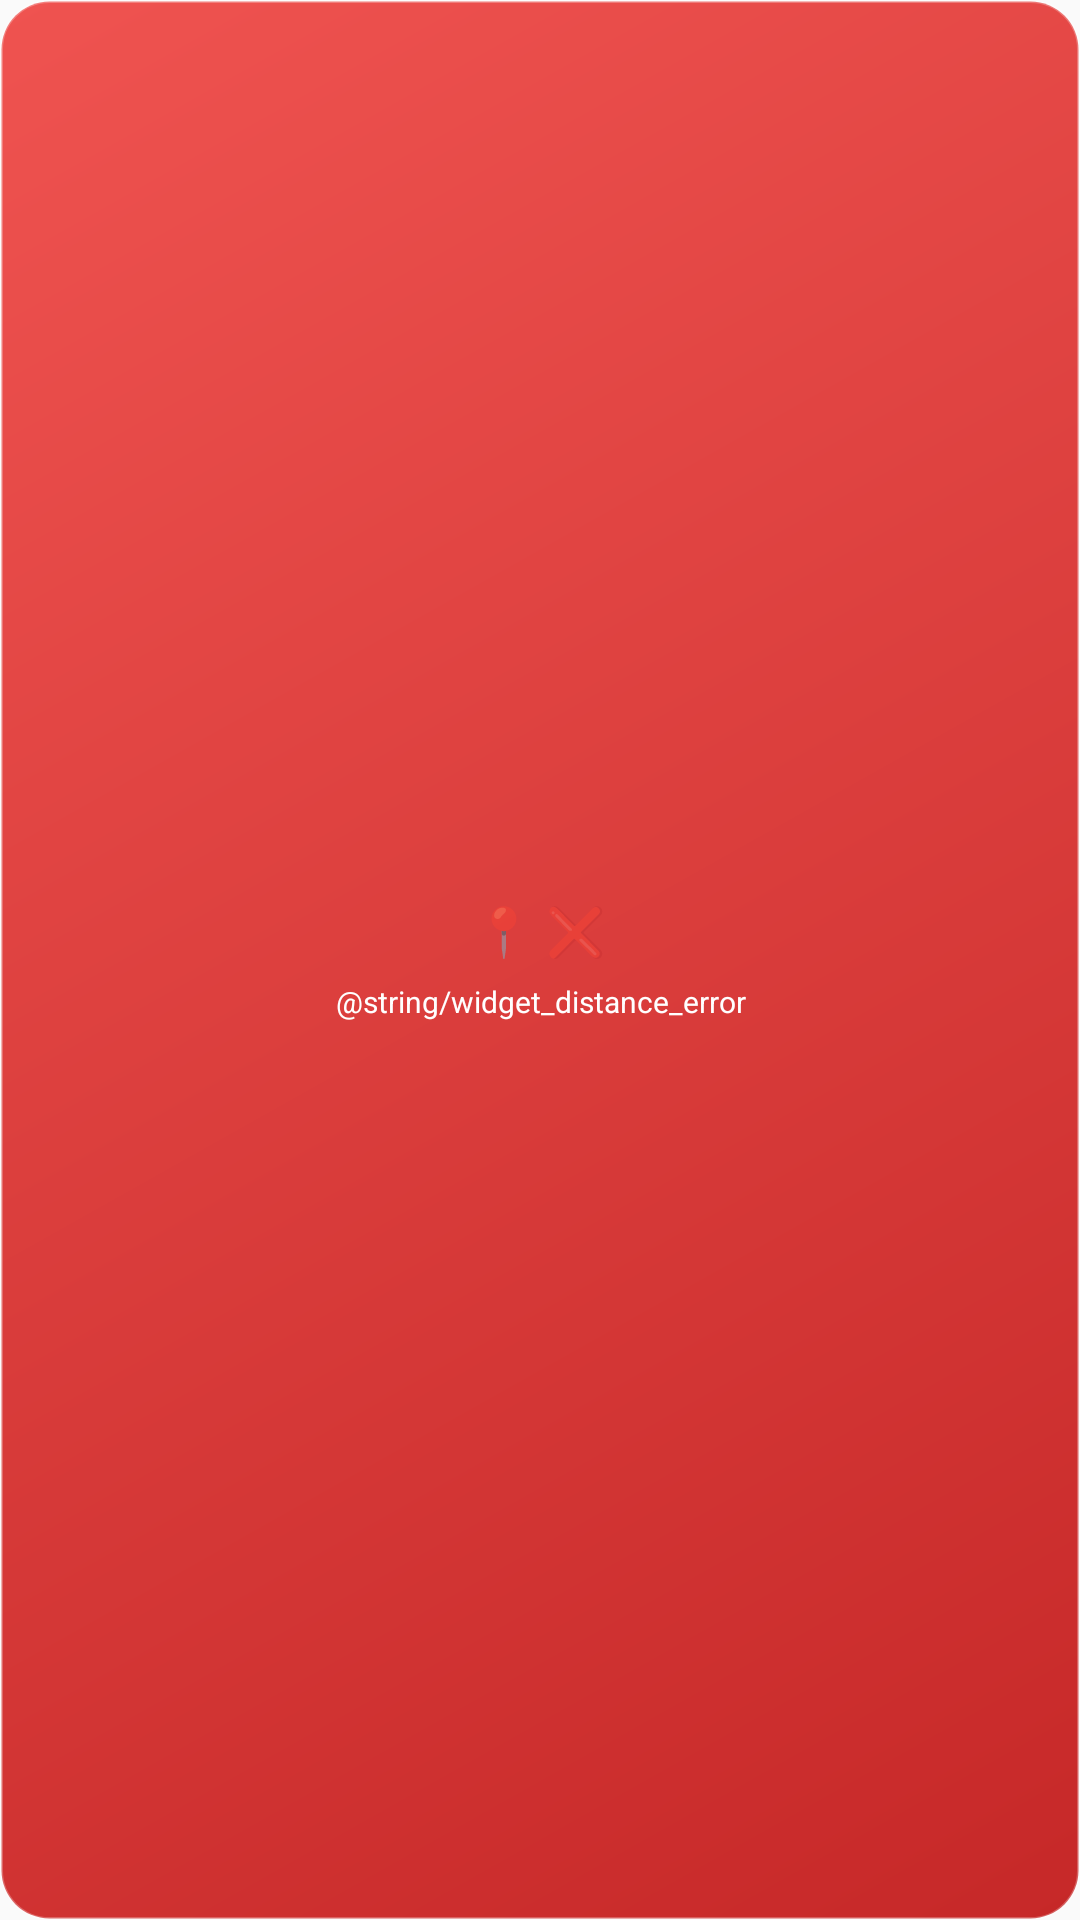

Reconstruct the res/layout file that produces this screen, plus the resources it refers to.
<!-- AndroidManifest.xml: application theme Theme.CoupleApp -->
<!-- res/layout/widget_distance_error.xml -->
<?xml version="1.0" encoding="utf-8"?>
<LinearLayout xmlns:android="http://schemas.android.com/apk/res/android"
    android:layout_width="match_parent"
    android:layout_height="match_parent"
    android:background="@drawable/widget_background_distance_error"
    android:orientation="vertical"
    android:gravity="center"
    android:padding="12dp">

    
    <LinearLayout
        android:layout_width="wrap_content"
        android:layout_height="wrap_content"
        android:orientation="horizontal"
        android:gravity="center"
        android:layout_marginBottom="6dp">

        <TextView
            android:layout_width="wrap_content"
            android:layout_height="wrap_content"
            android:text="📍"
            android:textSize="16sp"
            android:layout_marginEnd="4dp" />

        <TextView
            android:layout_width="wrap_content"
            android:layout_height="wrap_content"
            android:text="❌"
            android:textSize="16sp" />

    </LinearLayout>

    
    <TextView
        android:id="@+id/error_message"
        android:layout_width="match_parent"
        android:layout_height="wrap_content"
        android:text="@string/widget_distance_error"
        android:textSize="10sp"
        android:textColor="#FFFFFF"
        android:fontFamily="sans-serif"
        android:gravity="center"
        android:maxLines="3"
        android:ellipsize="end"
        android:lineSpacingExtra="1dp" />

</LinearLayout>
<!-- resources referenced by this layout -->
<resources>
  <!-- drawable widget_background_distance_error (drawable) -->
  <?xml version="1.0" encoding="utf-8"?>
  <shape xmlns:android="http://schemas.android.com/apk/res/android"
      android:shape="rectangle">
      
      
      <gradient
          android:startColor="#c62828"
          android:endColor="#ef5350"
          android:angle="135" />
      
      
      <corners android:radius="16dp" />
      
      
      <stroke
          android:width="1dp"
          android:color="#40FFFFFF" />
          
  </shape>
  <style name="Theme.CoupleApp" parent="android:Theme.Material.Light.NoActionBar" />
</resources>
